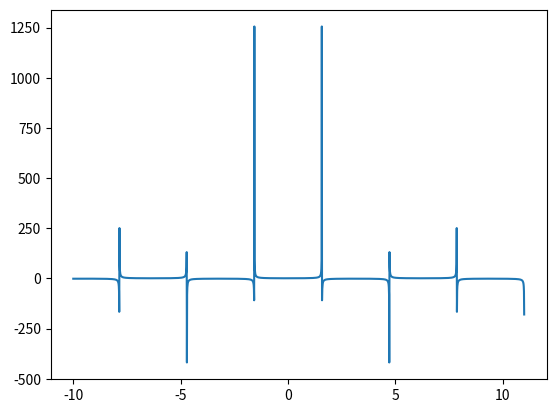

This chart was generated by the following Python code:
import matplotlib.pyplot as plt
import numpy as np

x = []
y = []

#example 1
# for i in range(-10,11,1):
#     x.append(((-1*(2/5))*i)+3)

# for i in range(-10,11,1):
#     y.append(i)
#example 2
#for i in range(-10,11,1):
    #x.append(np.absolute(i))

#for i in range(-10,11,1):
    #y.append(i)
#example 3
#for i in range(-10,11,1):
    #x.append(-1*(i**2)+(2*i)+3)

#for i in range(-10,11,1):
    #y.append(i)
#example 11
#for i in range(-10,11,1):
    #x.append(i**3)

#for i in range(-10,11,1):
    #y.append(i)
#example 15
for i in np.arange(-10,11,.01):
    x.append(1/np.cos(i))

for i in np.arange(-10,11,.01):
    y.append(i)
plt.plot(y,x)
plt.show()
